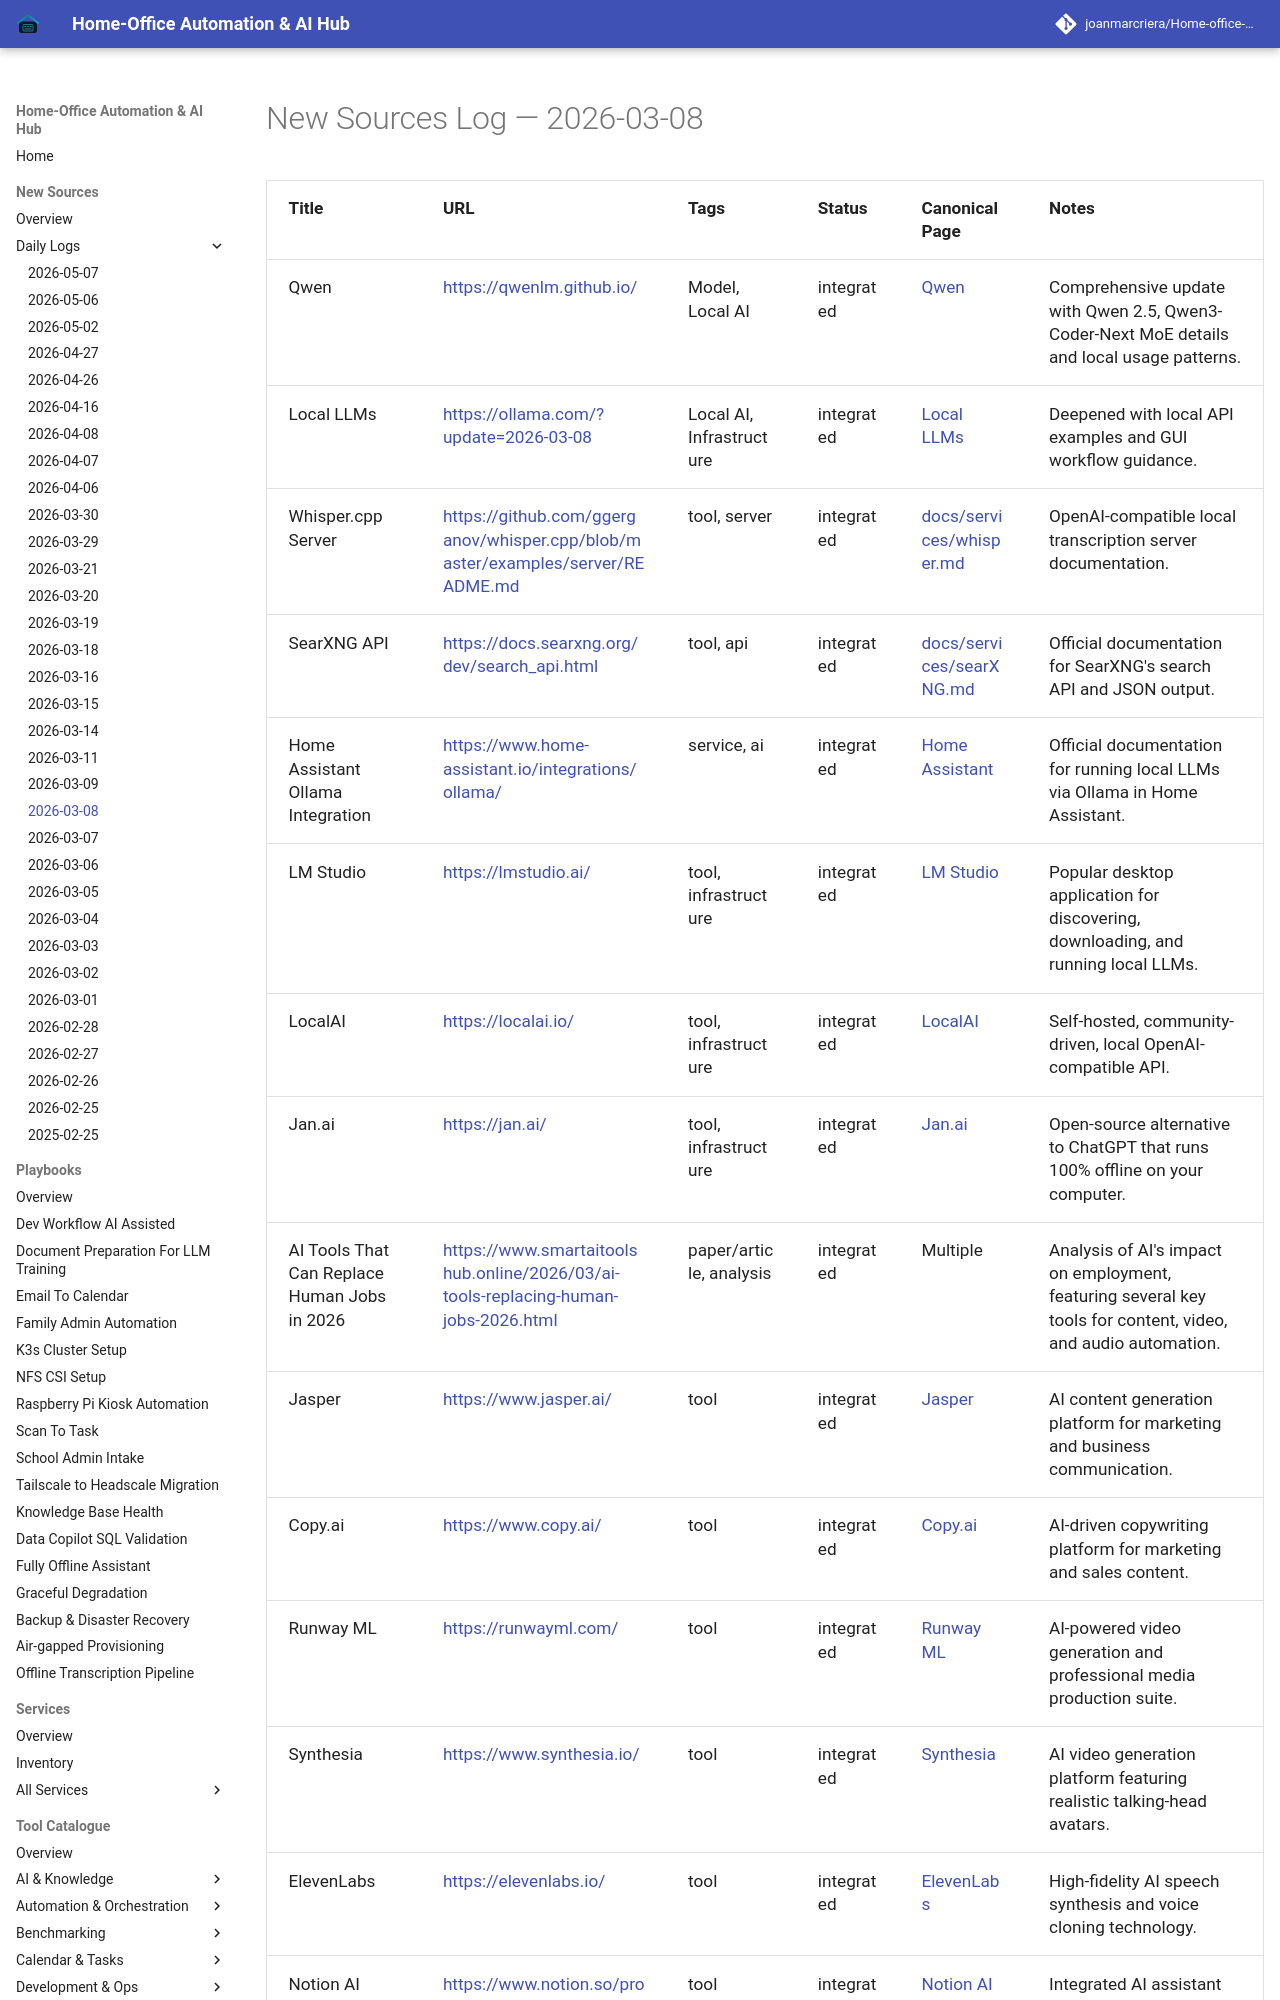

repository: joanmarcriera/Home-office-automations · page: new-sources/2026-03-08/index.html · generator: mkdocs

# New Sources Log — 2026-03-08

| Title | URL | Tags | Status | Canonical Page | Notes |
| :--- | :--- | :--- | :--- | :--- | :--- |
| Qwen | [https://qwenlm.github.io/](https://qwenlm.github.io/) | Model, Local AI | integrated | [Qwen](../tools/ai_knowledge/qwen.md) | Comprehensive update with Qwen 2.5, Qwen3-Coder-Next MoE details and local usage patterns. |
| Local LLMs | [https://ollama.com/?update=2026-03-08](https://ollama.com/?update=2026-03-08) | Local AI, Infrastructure | integrated | [Local LLMs](../tools/ai_knowledge/local_llms.md) | Deepened with local API examples and GUI workflow guidance. |
| Whisper.cpp Server | [https://github.com/ggerganov/whisper.cpp/blob/master/examples/server/README.md](https://github.com/ggerganov/whisper.cpp/blob/master/examples/server/README.md) | tool, server | integrated | [docs/services/whisper.md](../services/whisper.md) | OpenAI-compatible local transcription server documentation. |
| SearXNG API | [https://docs.searxng.org/dev/search_api.html](https://docs.searxng.org/dev/search_api.html) | tool, api | integrated | [docs/services/searXNG.md](../services/searXNG.md) | Official documentation for SearXNG's search API and JSON output. |
| Home Assistant Ollama Integration | [https://www.home-assistant.io/integrations/ollama/](https://www.home-assistant.io/integrations/ollama/) | service, ai | integrated | [Home Assistant](../services/home-assistant.md) | Official documentation for running local LLMs via Ollama in Home Assistant. |
| LM Studio | [https://lmstudio.ai/](https://lmstudio.ai/) | tool, infrastructure | integrated | [LM Studio](../tools/infrastructure/lm-studio.md) | Popular desktop application for discovering, downloading, and running local LLMs. |
| LocalAI | [https://localai.io/](https://localai.io/) | tool, infrastructure | integrated | [LocalAI](../tools/infrastructure/localai.md) | Self-hosted, community-driven, local OpenAI-compatible API. |
| Jan.ai | [https://jan.ai/](https://jan.ai/) | tool, infrastructure | integrated | [Jan.ai](../tools/infrastructure/jan-ai.md) | Open-source alternative to ChatGPT that runs 100% offline on your computer. |
| AI Tools That Can Replace Human Jobs in 2026 | [https://www.smartaitoolshub.online/2026/03/ai-tools-replacing-human-jobs-2026.html](https://www.smartaitoolshub.online/2026/03/ai-tools-replacing-human-jobs-2026.html) | paper/article, analysis | integrated | Multiple | Analysis of AI's impact on employment, featuring several key tools for content, video, and audio automation. |
| Jasper | [https://www.jasper.ai/](https://www.jasper.ai/) | tool | integrated | [Jasper](../tools/ai_knowledge/jasper.md) | AI content generation platform
